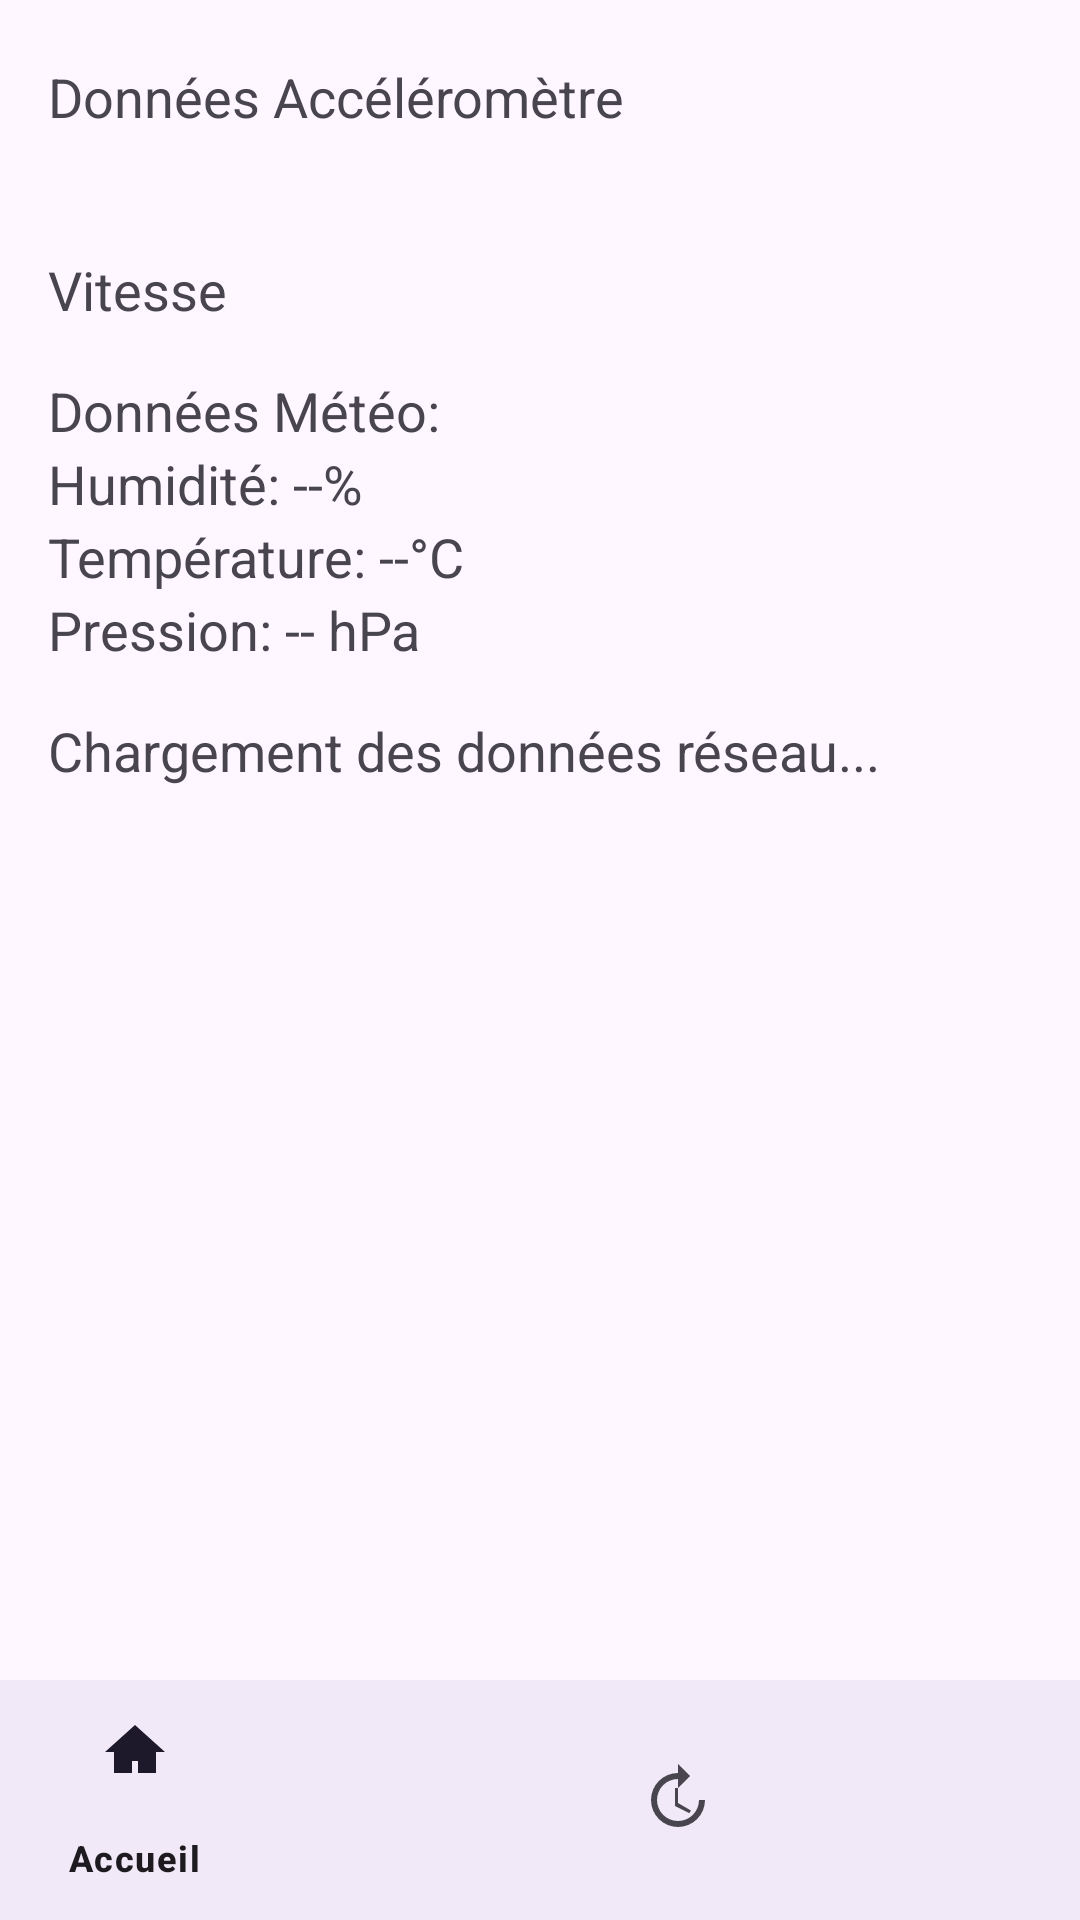

Reconstruct the res/layout file that produces this screen, plus the resources it refers to.
<!-- AndroidManifest.xml: application theme Theme.ProjProgrammation -->
<!-- res/layout/fragment_main.xml -->
<?xml version="1.0" encoding="utf-8"?>
<androidx.constraintlayout.widget.ConstraintLayout xmlns:android="http://schemas.android.com/apk/res/android"
    xmlns:app="http://schemas.android.com/apk/res-auto"
    xmlns:tools="http://schemas.android.com/tools"
    android:id="@+id/main"
    android:layout_width="match_parent"
    android:layout_height="match_parent"
    tools:context=".MainActivity">

    
    <FrameLayout
        android:id="@+id/fragment_container"
        android:layout_width="match_parent"
        android:layout_height="0dp"
        app:layout_constraintTop_toTopOf="parent"
        app:layout_constraintBottom_toTopOf="@id/bottom_navigation" />

    
    <com.google.android.material.bottomnavigation.BottomNavigationView
        android:id="@+id/bottom_navigation"
        android:layout_width="match_parent"
        android:layout_height="wrap_content"
        android:background="?android:attr/windowBackground"
        app:menu="@menu/bottom_navigation_menu"
        app:layout_constraintBottom_toBottomOf="parent" />

    <TextView
        android:id="@+id/accelerometer_data"
        android:layout_width="wrap_content"
        android:layout_height="wrap_content"
        android:layout_marginTop="4dp"
        android:padding="16dp"
        android:text="Données Accéléromètre"
        android:textSize="18sp"
        app:layout_constraintTop_toTopOf="parent"
        tools:layout_editor_absoluteX="16dp" />

    <TextView
        android:id="@+id/gps_data"
        android:layout_width="wrap_content"
        android:layout_height="wrap_content"
        android:layout_marginTop="8dp"
        android:padding="16dp"
        android:text="Vitesse"
        android:textSize="18sp"
        app:layout_constraintTop_toBottomOf="@+id/accelerometer_data"
        tools:layout_editor_absoluteX="16dp" />

    <TextView
        android:id="@+id/textView3"
        android:layout_width="wrap_content"
        android:layout_height="wrap_content"
        android:paddingStart="16dp"
        android:text="Données Météo:"
        android:textSize="18sp"
        app:layout_constraintTop_toBottomOf="@+id/gps_data"
        tools:layout_editor_absoluteX="16dp" />

    <TextView
        android:id="@+id/temperature_data"
        android:layout_width="wrap_content"
        android:layout_height="wrap_content"
        android:paddingStart="16dp"
        android:text="Température: --°C"
        android:textSize="18sp"
        app:layout_constraintTop_toBottomOf="@+id/humidity_data"
        tools:layout_editor_absoluteX="16dp" />

    <TextView
        android:id="@+id/pressure_data"
        android:layout_width="wrap_content"
        android:layout_height="wrap_content"
        android:paddingStart="16dp"
        android:text="Pression: -- hPa"
        android:textSize="18sp"
        app:layout_constraintTop_toBottomOf="@+id/temperature_data"
        tools:layout_editor_absoluteX="16dp" />

    <TextView
        android:id="@+id/humidity_data"
        android:layout_width="wrap_content"
        android:layout_height="wrap_content"
        android:paddingStart="16dp"
        android:text="Humidité: --%"
        android:textSize="18sp"
        app:layout_constraintTop_toBottomOf="@+id/textView3"
        tools:layout_editor_absoluteX="16dp" />

    <TextView
        android:id="@+id/network_data"
        android:layout_width="wrap_content"
        android:layout_height="wrap_content"
        android:padding="16dp"
        android:text="Chargement des données réseau..."
        android:textSize="18sp"
        app:layout_constraintTop_toBottomOf="@+id/pressure_data"
        tools:layout_editor_absoluteX="16dp" />

</androidx.constraintlayout.widget.ConstraintLayout>
<!-- resources referenced by this layout -->
<resources>
  <style name="Theme.ProjProgrammation" parent="Base.Theme.ProjProgrammation" />
  <style name="Base.Theme.ProjProgrammation" parent="Theme.Material3.DayNight.NoActionBar">
          
          
      </style>
</resources>
